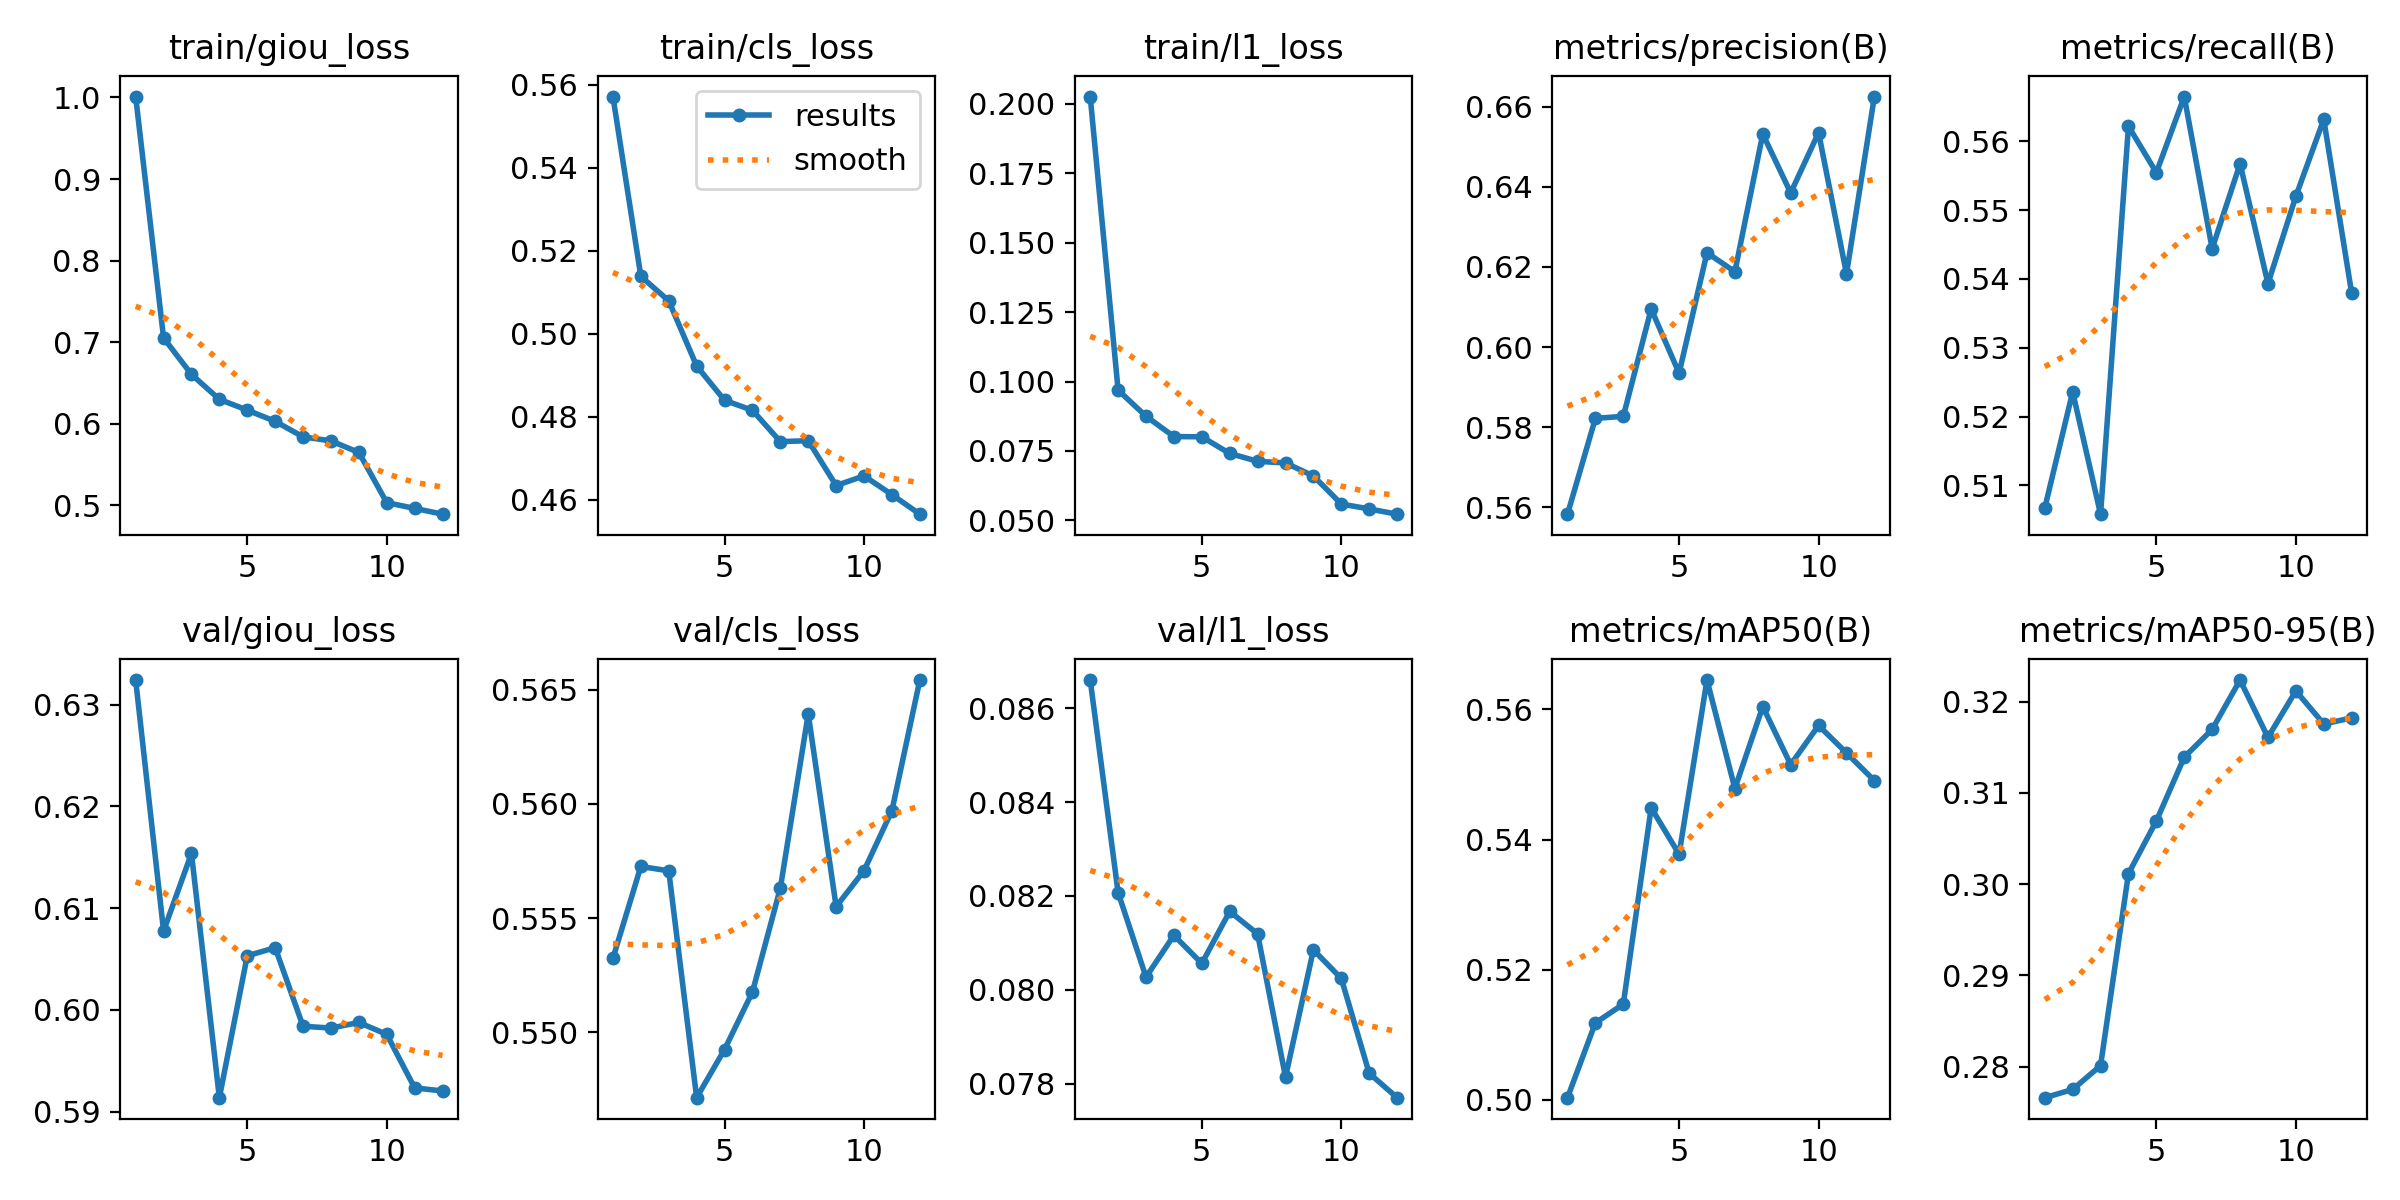

Source data for this figure (header and first rows):
epoch, time, train/giou_loss, train/cls_loss, train/l1_loss, metrics/precision(B), metrics/recall(B), metrics/mAP50(B), metrics/mAP50-95(B), val/giou_loss, val/cls_loss, val/l1_loss, lr/pg0, lr/pg1, lr/pg2
1, 1058, 1.001, 0.5572, 0.2026, 0.5583, 0.5067, 0.5003, 0.2766, 0.6324, 0.5532, 0.0866, 0.0002774, 0.0002774, 0.0002774
2, 2085, 0.7052, 0.5138, 0.0969, 0.5822, 0.5236, 0.5118, 0.2775, 0.6078, 0.5573, 0.08207, 0.0005093, 0.0005093, 0.0005093
3, 3111, 0.6604, 0.5079, 0.08749, 0.5827, 0.5058, 0.5147, 0.2801, 0.6154, 0.5571, 0.08027, 0.0006953, 0.0006953, 0.0006953
4, 4138, 0.6299, 0.4922, 0.08017, 0.6095, 0.5622, 0.5449, 0.3011, 0.5914, 0.5471, 0.08116, 0.0006268, 0.0006268, 0.0006268
5, 5163, 0.6166, 0.484, 0.08009, 0.5935, 0.5554, 0.5377, 0.3069, 0.6053, 0.5492, 0.08056, 0.0005581, 0.0005581, 0.0005581
6, 6187, 0.6029, 0.4815, 0.07408, 0.6235, 0.5665, 0.5645, 0.3139, 0.6061, 0.5518, 0.08167, 0.0004894, 0.0004894, 0.0004894
7, 7214, 0.5838, 0.474, 0.07126, 0.6188, 0.5444, 0.5478, 0.317, 0.5984, 0.5563, 0.08119, 0.0004207, 0.0004207, 0.0004207
8, 8238, 0.5789, 0.4742, 0.07067, 0.6532, 0.5567, 0.5604, 0.3224, 0.5982, 0.5639, 0.07814, 0.0003519, 0.0003519, 0.0003519
9, 9263, 0.5647, 0.4634, 0.06598, 0.6385, 0.5393, 0.5515, 0.3161, 0.5988, 0.5555, 0.08085, 0.0002832, 0.0002832, 0.0002832
10, 10285, 0.5032, 0.4657, 0.05588, 0.6535, 0.552, 0.5575, 0.3212, 0.5976, 0.5571, 0.08024, 0.0002145, 0.0002145, 0.0002145
11, 11308, 0.4961, 0.4612, 0.0541, 0.6183, 0.5632, 0.5533, 0.3175, 0.5923, 0.5597, 0.07822, 0.0001458, 0.0001458, 0.0001458
12, 12328, 0.4891, 0.4565, 0.05222, 0.6625, 0.5379, 0.5491, 0.3182, 0.592, 0.5654, 0.0777, 7.70525e-05, 7.70525e-05, 7.70525e-05
